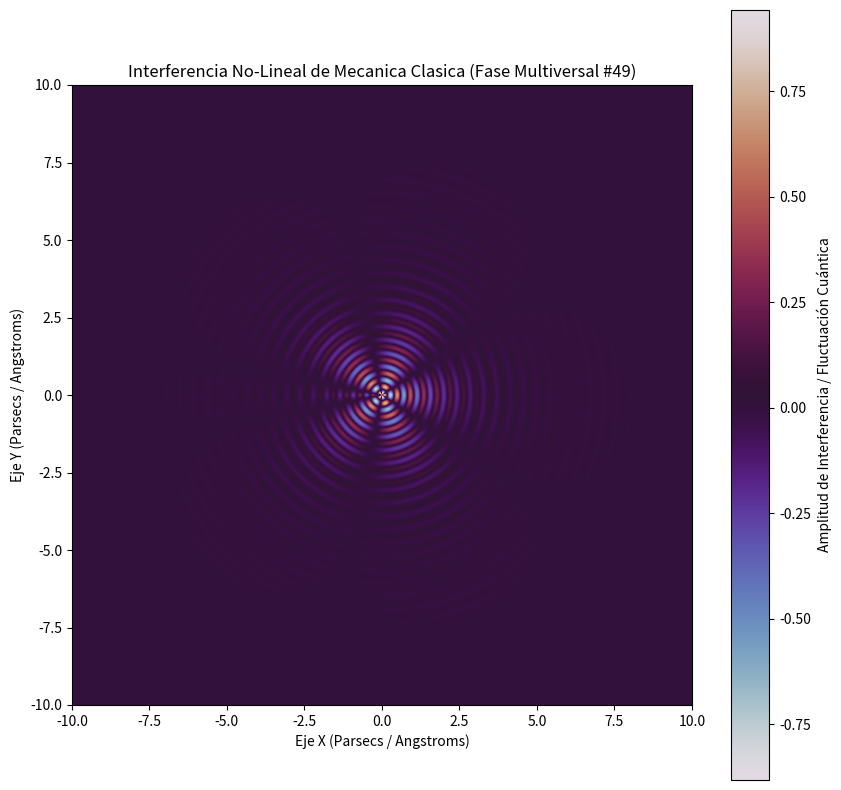

This figure's Python source:
%matplotlib inline
# Simulación Multiversal: Mecanica Clasica - Variante 49
import numpy as np
import matplotlib.pyplot as plt

# Parámetros Físicos No-Lineales
omega_1 = 14.606
omega_2 = 2.671
lambda_decay = 0.775
phase_shift = 0.607

x = np.linspace(-10, 10, 800)
y = np.linspace(-10, 10, 800)
X, Y = np.meshgrid(x, y)

# Dinámica de Fluidos / Campos Tensor-Escalares (Fase Multiversal)
R = np.sqrt(X**2 + Y**2) + 1e-5
Z = (np.sin(omega_1 * R + phase_shift) * np.cos(omega_2 * np.arctan2(Y, X))) * np.exp(-lambda_decay * R)

plt.figure(figsize=(10, 10))
plt.imshow(Z, cmap='twilight', extent=[-10, 10, -10, 10], origin='lower')
plt.colorbar(label='Amplitud de Interferencia / Fluctuación Cuántica')
plt.title(r'Interferencia No-Lineal de Mecanica Clasica (Fase Multiversal #49)')
plt.xlabel('Eje X (Parsecs / Angstroms)')
plt.ylabel('Eje Y (Parsecs / Angstroms)')
plt.show()
